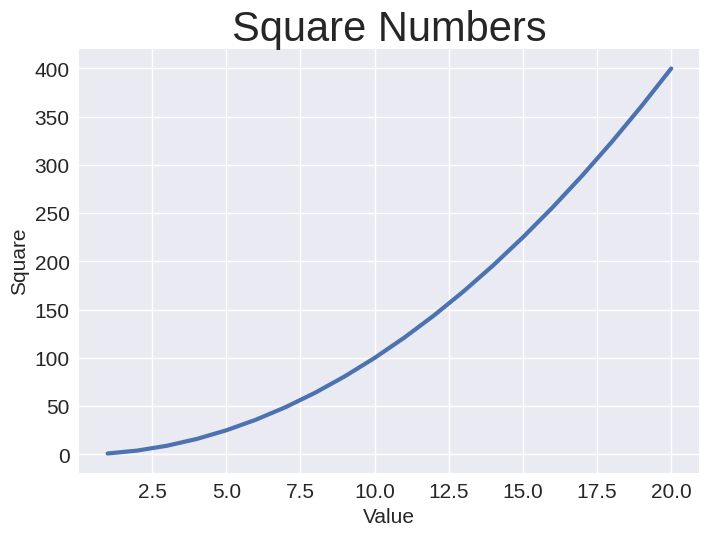

Write Python code to recreate this figure.
# 数据可视化

# # 绘制折线图
import matplotlib.pyplot as plt

values = [1, 2, 3, 4, 5, 6, 7, 8, 9, 10, 11,
          12, 13, 14, 15, 16, 17, 18, 19, 20]
squares = [1, 4, 9, 16, 25, 36, 49, 64,
           81, 100, 121, 144, 169, 196,
           225, 256, 289, 324, 361, 400]

plt.style.use('seaborn-v0_8')
fig, ax = plt.subplots()
ax.plot(values, squares, linewidth=3)

ax.set_title('Square Numbers', fontsize=30)
ax.set_xlabel('Value', fontsize=15)
ax.set_ylabel('Square', fontsize=15)

ax.tick_params(labelsize=15)

plt.show()